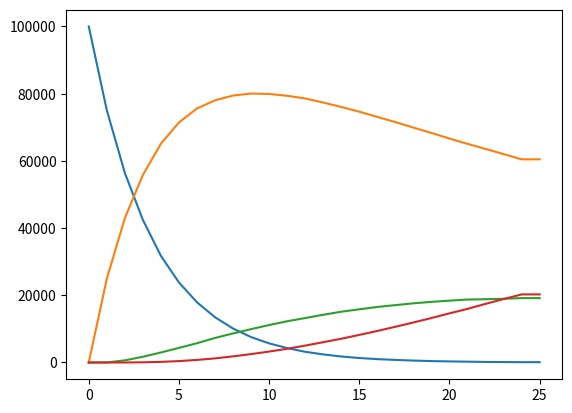

Source code (Python):
import numpy as np
import matplotlib.pyplot as plt

def decay_cycle(N_t,N,N_d,P,data):
	for i in range(1,N_t):
		rand = np.random.rand(N)
		for j in range(N):
			for k in range(N_d):
				if rand[j] < P[k]:
					if data[j,i] == k:
						data[j,i:] = data[j,i:] + 1.0
						break
	return data

def counter(N_t,N_d,data):
	# Counted nucleii
	count = np.zeros((N_d,N_t+1))
	for i in range(N_d):
		count[i,:] = np.sum(data.astype('int64') == i,axis = 0)
	return count

# Number of nucleii
N = 100000

# Number of daughters in chain
N_d = 4

# Probability of each decay
P = np.zeros((N_d))
P[0] = 0.25
P[1] = 0.025
P[2] = 0.075
P[3] = 0.0001

# Number of time steps
N_t = 25

# Data record array
initial_state = np.zeros((N,N_t+1))

data = decay_cycle(N_t,N,N_d,P,initial_state)

count = counter(N_t,N_d,data)

time = np.arange(0,N_t+1)
for i in range(N_d):
	plt.plot(time,count[i,:])

plt.show()
